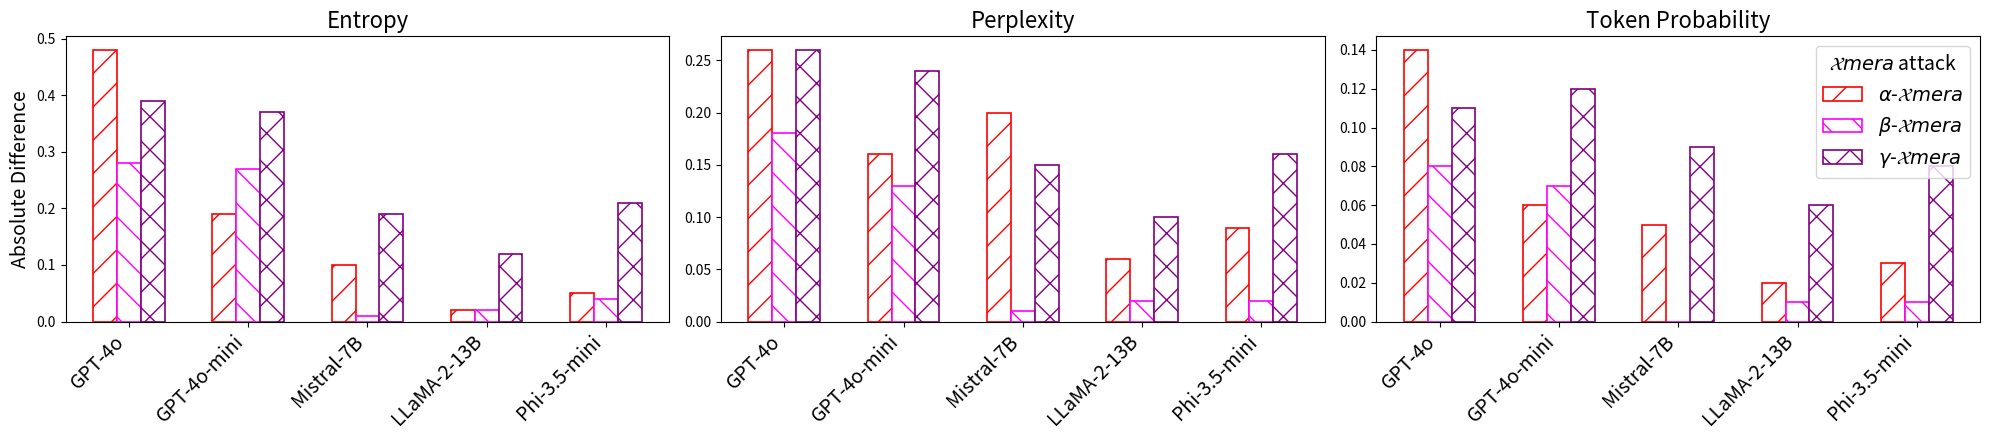

Source code (Python): (Note: this script raises an exception after producing the figure.)
import pandas as pd
import seaborn as sns
import matplotlib.pyplot as plt
import matplotlib.patches as mpatches
# --- Original data ---
data = {
    "Model": [
        "GPT-4o", "GPT-4o", "GPT-4o",
        "GPT-4o-mini", "GPT-4o-mini", "GPT-4o-mini",
        "Mistral-7B", "Mistral-7B", "Mistral-7B",
        "LLaMA-2-13B", "LLaMA-2-13B", "LLaMA-2-13B",
        "Phi-3.5-mini", "Phi-3.5-mini", "Phi-3.5-mini",
    ],
    "$\\mathcal{X}mera$ attack": ["$\\alpha$-$\\mathcal{X}mera$", "$\\beta$-$\\mathcal{X}mera$", "$\\gamma$-$\\mathcal{X}mera$"] * 5,

    "H_Correct_Avg": [0.66, 0.17, 0.20, 0.73, 0.17, 0.19, 0.68, 0.30, 0.29, 0.49, 0.21, 0.24, 0.59, 0.25, 0.27],
    "H_Incorrect_Avg": [1.14, 0.45, 0.59, 0.92, 0.44, 0.56, 0.78, 0.29, 0.48, 0.51, 0.23, 0.36, 0.64, 0.21, 0.48],

    "PPL_Correct_Avg": [1.34, 1.07, 1.09, 1.32, 1.07, 1.08, 1.57, 1.16, 1.16, 1.31, 1.10, 1.10, 1.39, 1.13, 1.14],
    "PPL_Incorrect_Avg": [1.6, 1.25, 1.35, 1.48, 1.2, 1.32, 1.77, 1.17, 1.31, 1.37, 1.12, 1.20, 1.48, 1.11, 1.30],

    "TP_Correct_Avg": [0.81, 0.94, 0.93, 0.81, 0.95, 0.94, 0.73, 0.89, 0.9, 0.82, 0.92, 0.92, 0.78, 0.91, 0.9],
    "TP_Incorrect_Avg": [0.67, 0.86, 0.82, 0.75, 0.88, 0.82, 0.68, 0.89, 0.81, 0.80, 0.91, 0.86, 0.75, 0.92, 0.82],
}

df = pd.DataFrame(data)

# --- Compute absolute differences ---
df["Entropy"] = (df["H_Correct_Avg"] - df["H_Incorrect_Avg"]).abs()
df["Perplexity"] = (df["PPL_Correct_Avg"] - df["PPL_Incorrect_Avg"]).abs()
df["Token Probability"] = (df["TP_Correct_Avg"] - df["TP_Incorrect_Avg"]).abs()

# --- Reshape for plotting ---
melted_diff = df.melt(
    id_vars=["Model", "$\\mathcal{X}mera$ attack"],
    value_vars=["Entropy", "Perplexity", "Token Probability"],
    var_name="Metric",
    value_name="Difference"
)

# --- Prepare grouped data ---
grouped = melted_diff.groupby(["Metric", "Model", "$\\mathcal{X}mera$ attack"]).sum().reset_index()

# --- Constants ---
metrics = ["Entropy", "Perplexity", "Token Probability"]
versions = ["$\\alpha$-$\\mathcal{X}mera$", "$\\beta$-$\\mathcal{X}mera$", "$\\gamma$-$\\mathcal{X}mera$"]
model_order = ["GPT-4o", "GPT-4o-mini", "Mistral-7B", "LLaMA-2-13B", "Phi-3.5-mini"]

color_map = {
    "$\\alpha$-$\\mathcal{X}mera$": "red",  # blue
    "$\\beta$-$\\mathcal{X}mera$": "magenta",  # orange
    "$\\gamma$-$\\mathcal{X}mera$": "purple"  # green
}

hatches = {
    "$\\alpha$-$\\mathcal{X}mera$": "/",
    "$\\beta$-$\\mathcal{X}mera$": "\\",
    "$\\gamma$-$\\mathcal{X}mera$": "x"
}

# --- Plotting ---
fig, axes = plt.subplots(1, 3, figsize=(20, 4.5), sharey=False)
bar_width = 0.2
x_indices = list(range(len(model_order)))

for ax, metric in zip(axes, metrics):
    for i, version in enumerate(versions):
        subset = grouped[(grouped["Metric"] == metric) & (grouped["$\\mathcal{X}mera$ attack"] == version)]
        subset = subset.set_index("Model").reindex(model_order)
        x = [idx + i * bar_width for idx in x_indices]

        ax.bar(x, subset["Difference"], width=bar_width,
               edgecolor=color_map[version],
               color='white',
               hatch=hatches[version],
               linewidth=1.2,
               label=version)

    ax.set_title(metric, fontsize=16)
    ax.set_xticks([r + bar_width for r in x_indices])
    ax.set_xticklabels(model_order, rotation=45, ha="right")
    ax.tick_params(axis='x', labelsize=14)
    if metric == "Entropy":
        ax.set_ylabel("Absolute Difference", fontsize=14)

# --- Legend ---
handles = [mpatches.Patch(facecolor='white', edgecolor=color_map[v], hatch=hatches[v],
                          label=v, linewidth=1.2) for v in versions]
axes[-1].legend(handles=handles, title="$\\mathcal{X}mera$ attack", loc="upper right", fontsize=14, title_fontsize=14)

plt.tight_layout()
plt.savefig("plots/difference_metrics.pdf")